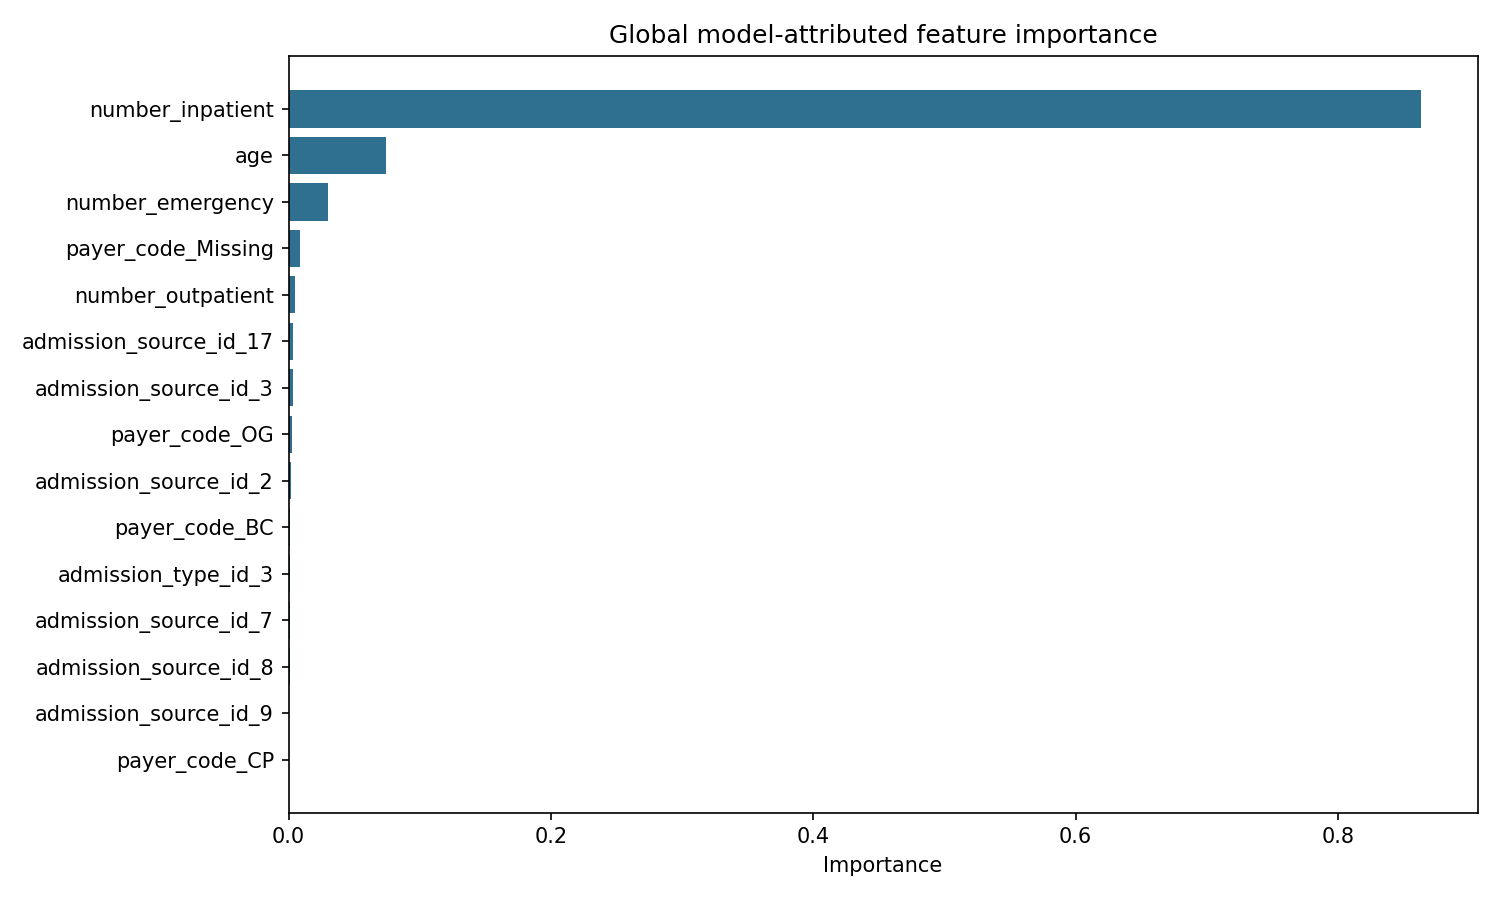

Data behind this chart, as committed beside it:
feature, importance, feature_label
numeric__number_inpatient, 0.8631, number_inpatient
numeric__age, 0.07467, age
numeric__number_emergency, 0.03027, number_emergency
categorical__payer_code_Missing, 0.008599, payer_code_Missing
numeric__number_outpatient, 0.00464, number_outpatient
categorical__admission_source_id_17, 0.003744, admission_source_id_17
categorical__admission_source_id_3, 0.003168, admission_source_id_3
categorical__payer_code_OG, 0.002294, payer_code_OG
categorical__admission_source_id_2, 0.001714, admission_source_id_2
categorical__payer_code_BC, 0.001176, payer_code_BC
categorical__admission_type_id_3, 0.001117, admission_type_id_3
categorical__admission_source_id_7, 0.001044, admission_source_id_7
categorical__admission_source_id_8, 0.0007917, admission_source_id_8
categorical__admission_source_id_9, 0.0006949, admission_source_id_9
categorical__payer_code_CP, 0.0006112, payer_code_CP
categorical__admission_source_id_22, 0.000584, admission_source_id_22
categorical__admission_type_id_8, 0.0005659, admission_type_id_8
categorical__admission_source_id_4, 0.0005474, admission_source_id_4
categorical__payer_code_SP, 0.0003277, payer_code_SP
categorical__race_Missing, 0.0001996, race_Missing
categorical__admission_source_id_5, 0.0001823, admission_source_id_5
categorical__admission_source_id_6, 0.0, admission_source_id_6
categorical__admission_type_id_6, 0.0, admission_type_id_6
categorical__admission_type_id_4, 0.0, admission_type_id_4
categorical__admission_type_id_5, 0.0, admission_type_id_5
categorical__admission_source_id_14, 0.0, admission_source_id_14
categorical__admission_type_id_7, 0.0, admission_type_id_7
categorical__admission_source_id_20, 0.0, admission_source_id_20
categorical__admission_type_id_2, 0.0, admission_type_id_2
categorical__admission_source_id_10, 0.0, admission_source_id_10
categorical__admission_source_id_11, 0.0, admission_source_id_11
categorical__admission_source_id_1, 0.0, admission_source_id_1
categorical__payer_code_SI, 0.0, payer_code_SI
categorical__admission_type_id_1, 0.0, admission_type_id_1
categorical__payer_code_WC, 0.0, payer_code_WC
categorical__race_AfricanAmerican, 0.0, race_AfricanAmerican
categorical__race_Asian, 0.0, race_Asian
categorical__race_Caucasian, 0.0, race_Caucasian
categorical__race_Hispanic, 0.0, race_Hispanic
categorical__race_Other, 0.0, race_Other
categorical__gender_Female, 0.0, gender_Female
categorical__gender_Male, 0.0, gender_Male
categorical__gender_Unknown/Invalid, 0.0, gender_Unknown/Invalid
categorical__payer_code_CH, 0.0, payer_code_CH
categorical__payer_code_CM, 0.0, payer_code_CM
categorical__payer_code_DM, 0.0, payer_code_DM
categorical__payer_code_FR, 0.0, payer_code_FR
categorical__payer_code_HM, 0.0, payer_code_HM
categorical__payer_code_MC, 0.0, payer_code_MC
categorical__payer_code_MD, 0.0, payer_code_MD
categorical__payer_code_MP, 0.0, payer_code_MP
categorical__payer_code_OT, 0.0, payer_code_OT
categorical__payer_code_PO, 0.0, payer_code_PO
categorical__payer_code_UN, 0.0, payer_code_UN
categorical__admission_source_id_25, 0.0, admission_source_id_25
